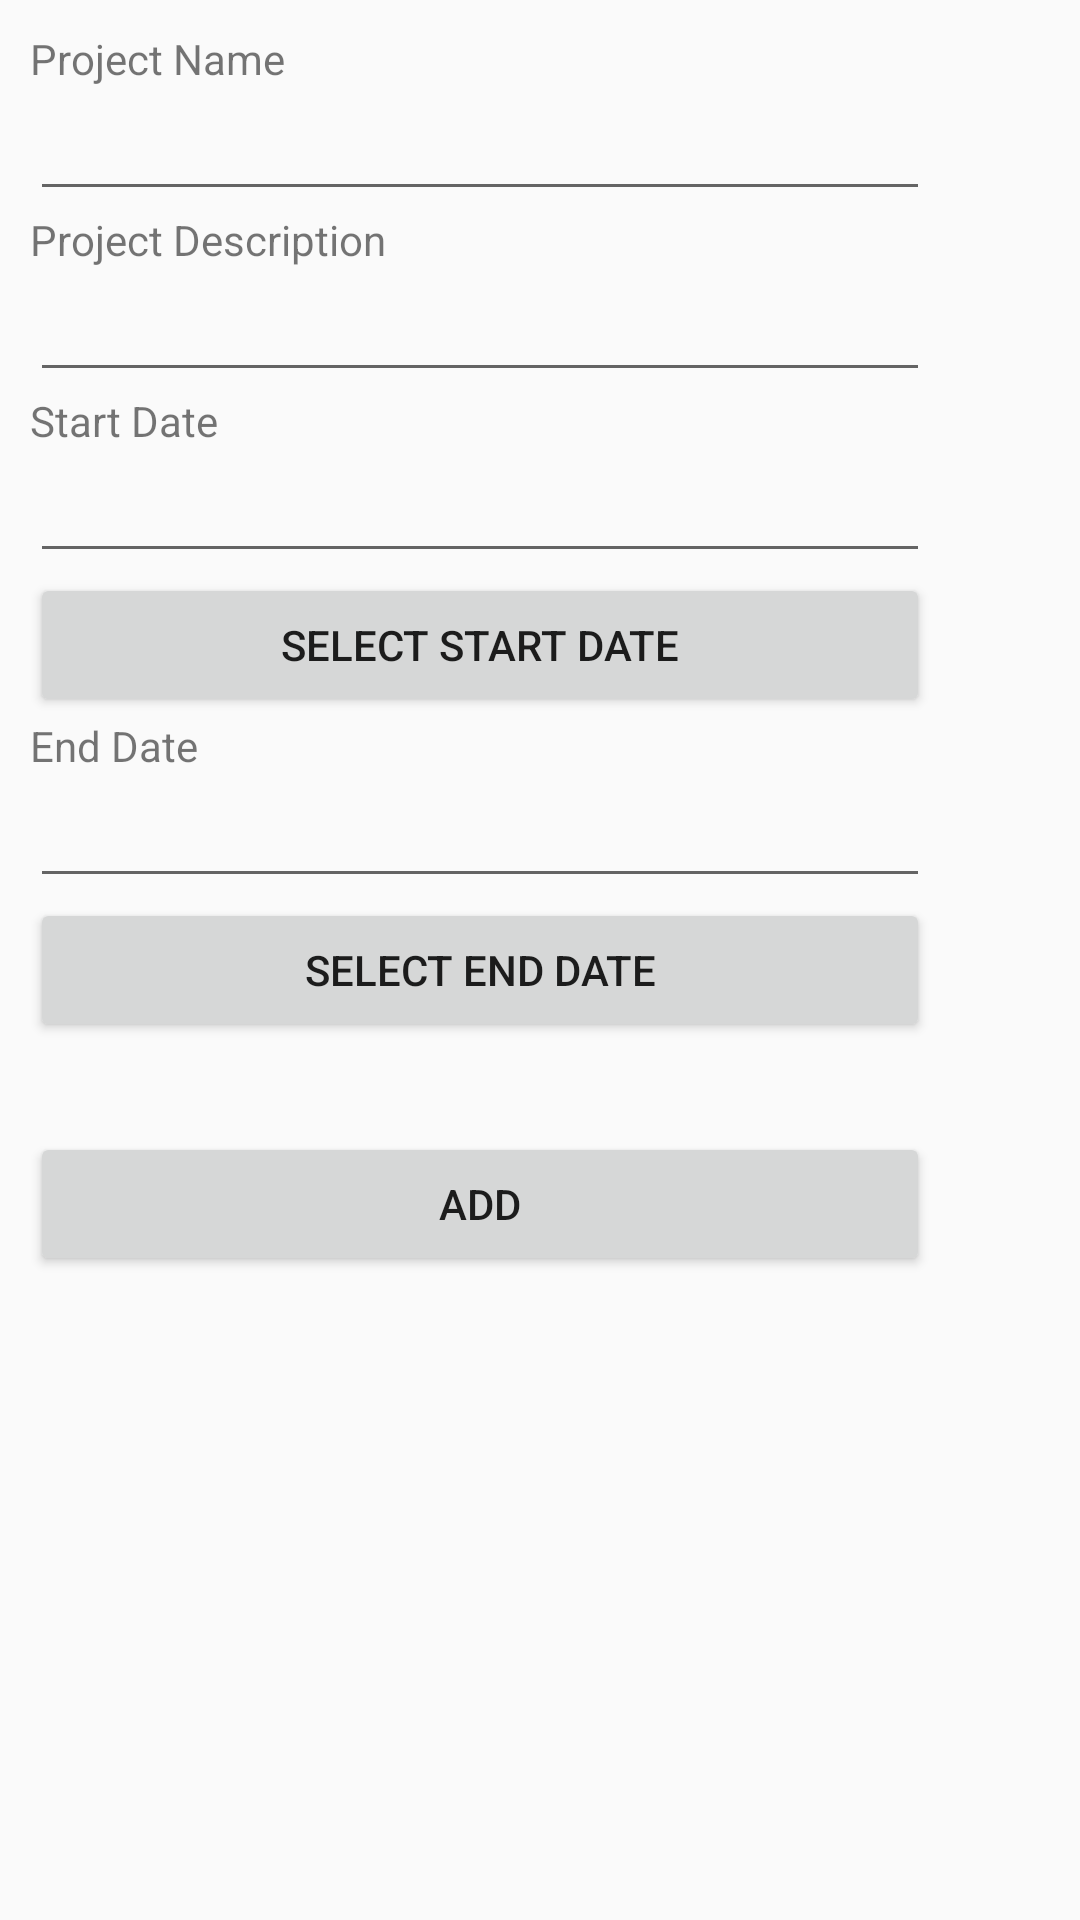

Here is an Android app screen rendered from its layout file. Give the layout XML and the strings, colors and styles it references.
<!-- AndroidManifest.xml: application theme AppTheme -->
<!-- res/layout/project_dialog_fragment.xml -->
<?xml version="1.0" encoding="utf-8"?>
<LinearLayout xmlns:android="http://schemas.android.com/apk/res/android"
              android:id="@+id/edit_name"
              android:layout_width="wrap_content" android:layout_height="wrap_content"
              android:layout_gravity="center" android:orientation="vertical" android:padding="10dp">

    <TextView
            android:id="@+id/lbl_project_name" android:text="Project Name"
            android:layout_width="300dp" android:layout_height="wrap_content"/>

    <EditText
            android:id="@+id/tv_project_name"
            android:layout_width="300dp" android:layout_height="wrap_content"
            android:inputType="text"
            android:imeOptions="actionDone"/>

    <TextView
            android:id="@+id/lbl_project_desc" android:text="Project Description"
            android:layout_width="300dp" android:layout_height="wrap_content"/>

    <EditText
            android:id="@+id/tv_project_desc"
            android:layout_width="300dp" android:layout_height="wrap_content"
            android:inputType="text"
            android:imeOptions="actionDone"/>
    <TextView
            android:id="@+id/lbl_start_date" android:text="Start Date"
            android:layout_width="300dp" android:layout_height="wrap_content"/>

    <EditText
            android:id="@+id/tv_start_date"
            android:layout_width="300dp" android:layout_height="wrap_content"
            android:inputType="text"
            android:imeOptions="actionDone"/>
    <Button
            android:text="Select Start Date"
            android:layout_width="300dp"
            android:layout_height="wrap_content" android:id="@+id/btn_start"/>
    <TextView
            android:id="@+id/lbl_end_date" android:text="End Date"
            android:layout_width="300dp" android:layout_height="wrap_content"/>

    <EditText
            android:id="@+id/tv_end_date"
            android:layout_width="300dp" android:layout_height="wrap_content"
            android:inputType="text"
            android:imeOptions="actionDone"/>
    <Button
            android:text="Select End Date"
            android:layout_width="300dp"
            android:layout_height="wrap_content" android:id="@+id/btn_end"/>
    <Button
            android:text="Add"


            android:layout_width="300dp"
            android:layout_height="wrap_content" android:id="@+id/btn_addProject" android:layout_marginTop="30dp"/>
</LinearLayout>
<!-- resources referenced by this layout -->
<resources>
  <style name="AppTheme" parent="Theme.AppCompat.Light.DarkActionBar">
          
          <item name="colorPrimary">@color/toolbar</item>
          <item name="colorPrimaryDark">@color/colorPrimaryDark</item>
          <item name="colorAccent">@color/colorAccent</item>
      </style>
  <color name="toolbar">#C43D5A</color>
  <color name="colorPrimaryDark">#00574B</color>
  <color name="colorAccent">#D81B60</color>
</resources>
